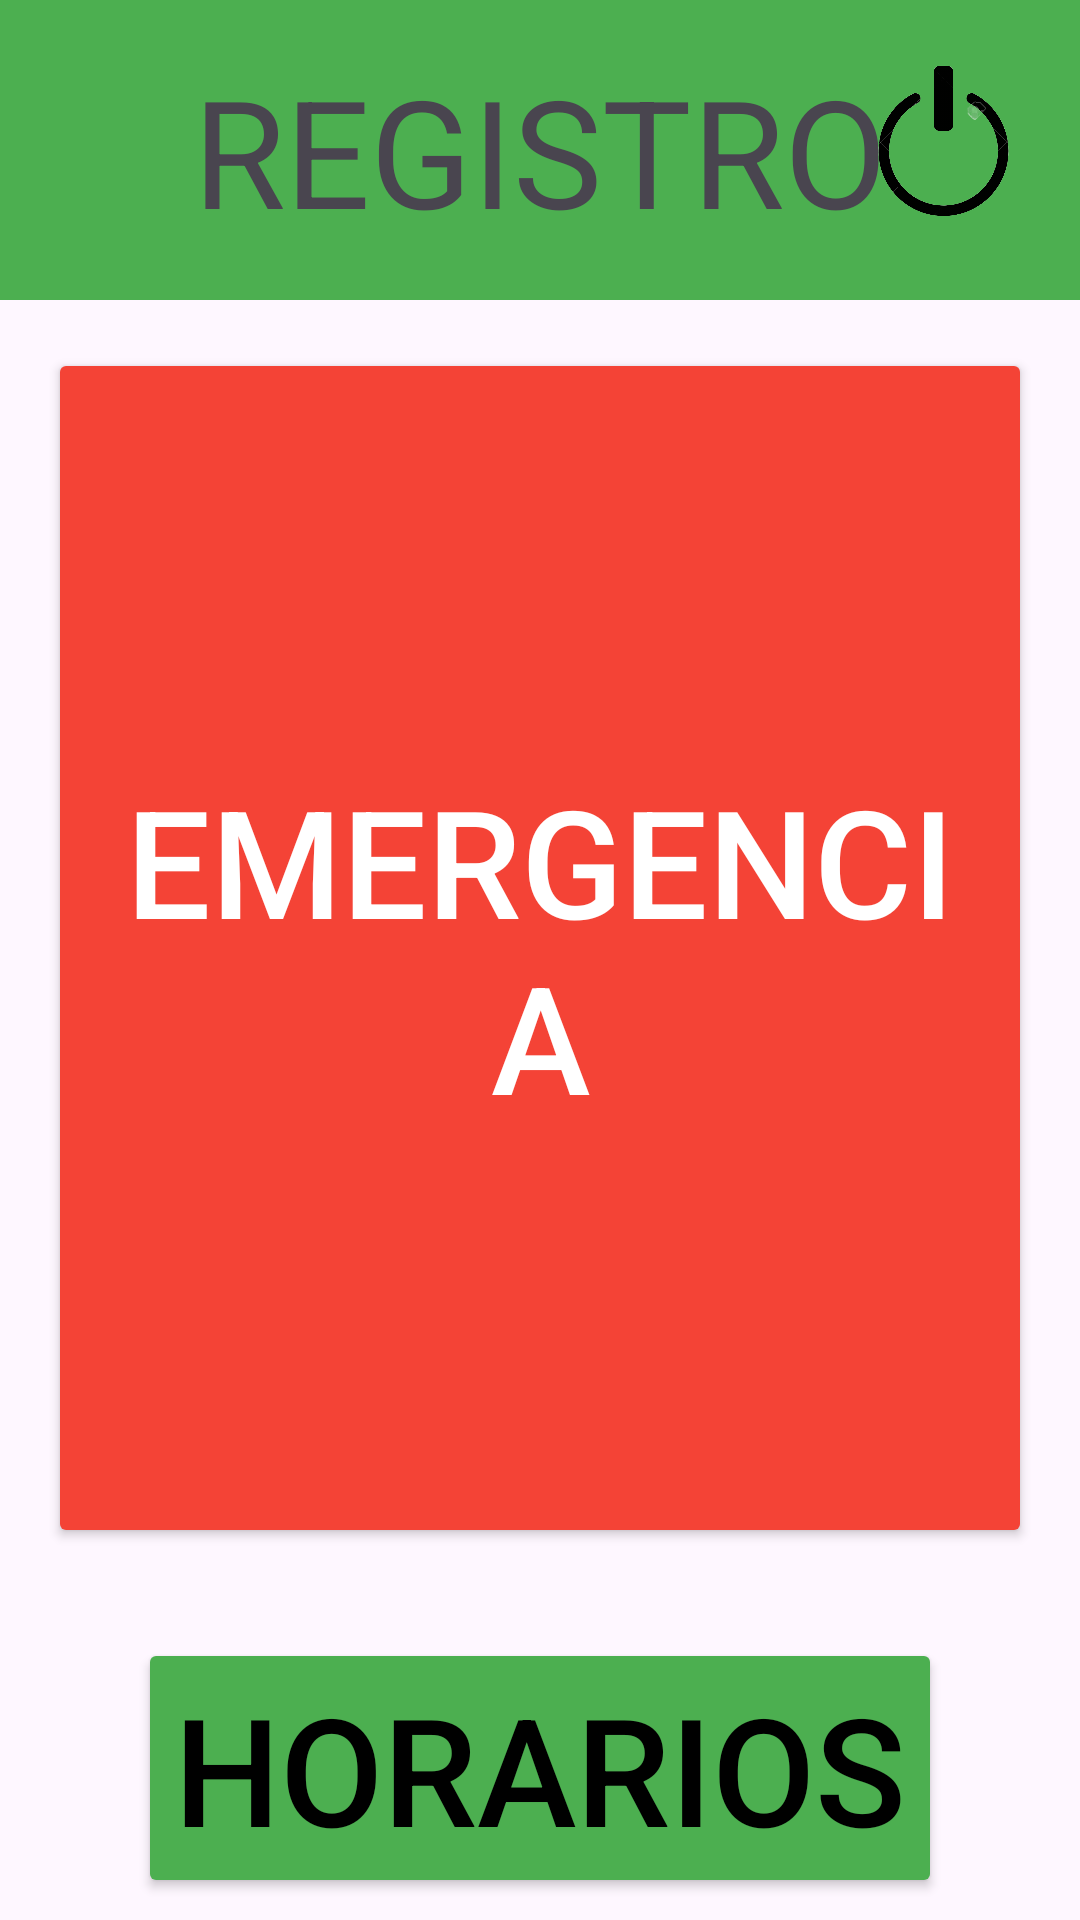

Here is an Android app screen rendered from its layout file. Give the layout XML and the strings, colors and styles it references.
<!-- AndroidManifest.xml: application theme Theme.RecuerdaMed -->
<!-- res/layout/activity_paciente.xml -->
<?xml version="1.0" encoding="utf-8"?>
<androidx.constraintlayout.widget.ConstraintLayout xmlns:android="http://schemas.android.com/apk/res/android"
    xmlns:app="http://schemas.android.com/apk/res-auto"
    xmlns:tools="http://schemas.android.com/tools"
    android:id="@+id/main"
    android:fitsSystemWindows="true"
    android:layout_width="match_parent"
    android:layout_height="match_parent"
    tools:context=".paciente">

    <TextView
        android:id="@+id/titulo"
        android:layout_width="match_parent"
        android:layout_height="100dp"
        android:text="REGISTRO"
        android:gravity="center"
        android:textAlignment="center"
        android:textSize="50sp"
        android:background="@color/green"
        app:layout_constraintEnd_toEndOf="parent"
        app:layout_constraintStart_toStartOf="parent"
        app:layout_constraintTop_toTopOf="parent" />

    <ImageButton
        android:id="@+id/btnSalir"
        android:layout_width="91dp"
        android:layout_height="94dp"
        android:background="@null"
        android:padding="8dp"
        android:src="@drawable/off"
        android:scaleType="fitCenter"
        app:layout_constraintEnd_toEndOf="parent"
        app:layout_constraintTop_toTopOf="parent"/>

    <Button
        android:id="@+id/btnRojoGrande"
        android:layout_width="match_parent"
        android:layout_height="400dp"
        android:text="EMERGENCIA"
        android:textSize="50sp"
        android:textColor="#FFFFFF"
        android:backgroundTint="#F44336"
        android:padding="16dp"
        android:layout_margin="16dp"
        android:elevation="4dp"
        app:layout_constraintTop_toBottomOf="@id/titulo"/>
    <Button
        android:id="@+id/btnHorario"
        android:layout_width="wrap_content"
        android:layout_height="wrap_content"
        android:text="HORARIOS"
        android:textSize="50sp"
        android:backgroundTint="@color/green"
        android:textColor="@color/black"
        android:layout_marginVertical="30dp"
        app:layout_constraintTop_toBottomOf="@id/btnRojoGrande"
        app:layout_constraintStart_toStartOf="parent"
        app:layout_constraintEnd_toEndOf="parent"
        />


</androidx.constraintlayout.widget.ConstraintLayout>
<!-- resources referenced by this layout -->
<resources>
  <color name="black">#FF000000</color>
  <color name="green">#FF4CAF50</color>
  <!-- drawable off: png bitmap (drawable, 36997 bytes) -->
  <style name="Theme.RecuerdaMed" parent="Base.Theme.RecuerdaMed" />
  <style name="Base.Theme.RecuerdaMed" parent="Theme.Material3.DayNight.NoActionBar">
          
          
      </style>
</resources>
